Dataset: ecg_images (GitHub, SiddhiDeshmukh310/CardioScan). Classes: abnormal, normal.

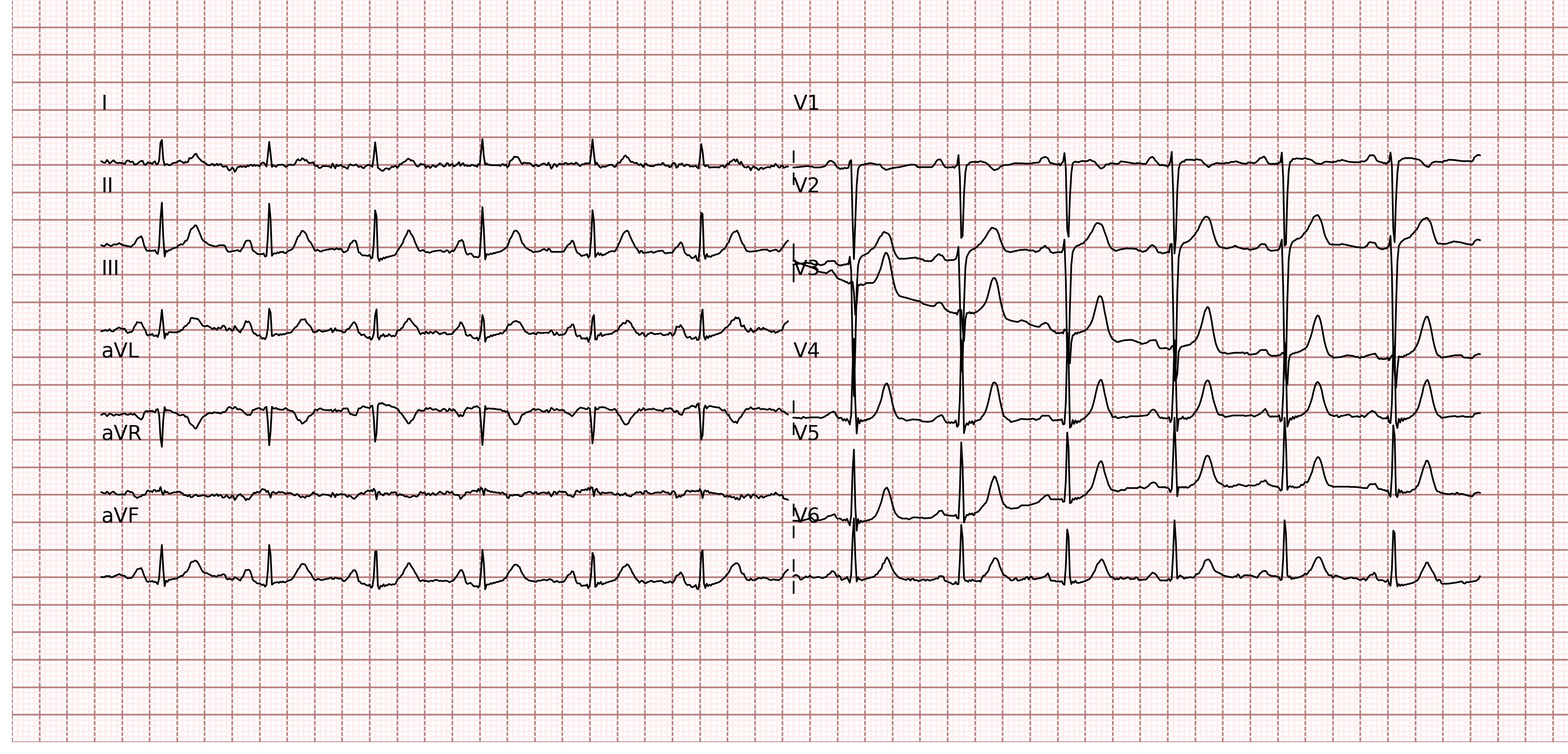
Label: abnormal

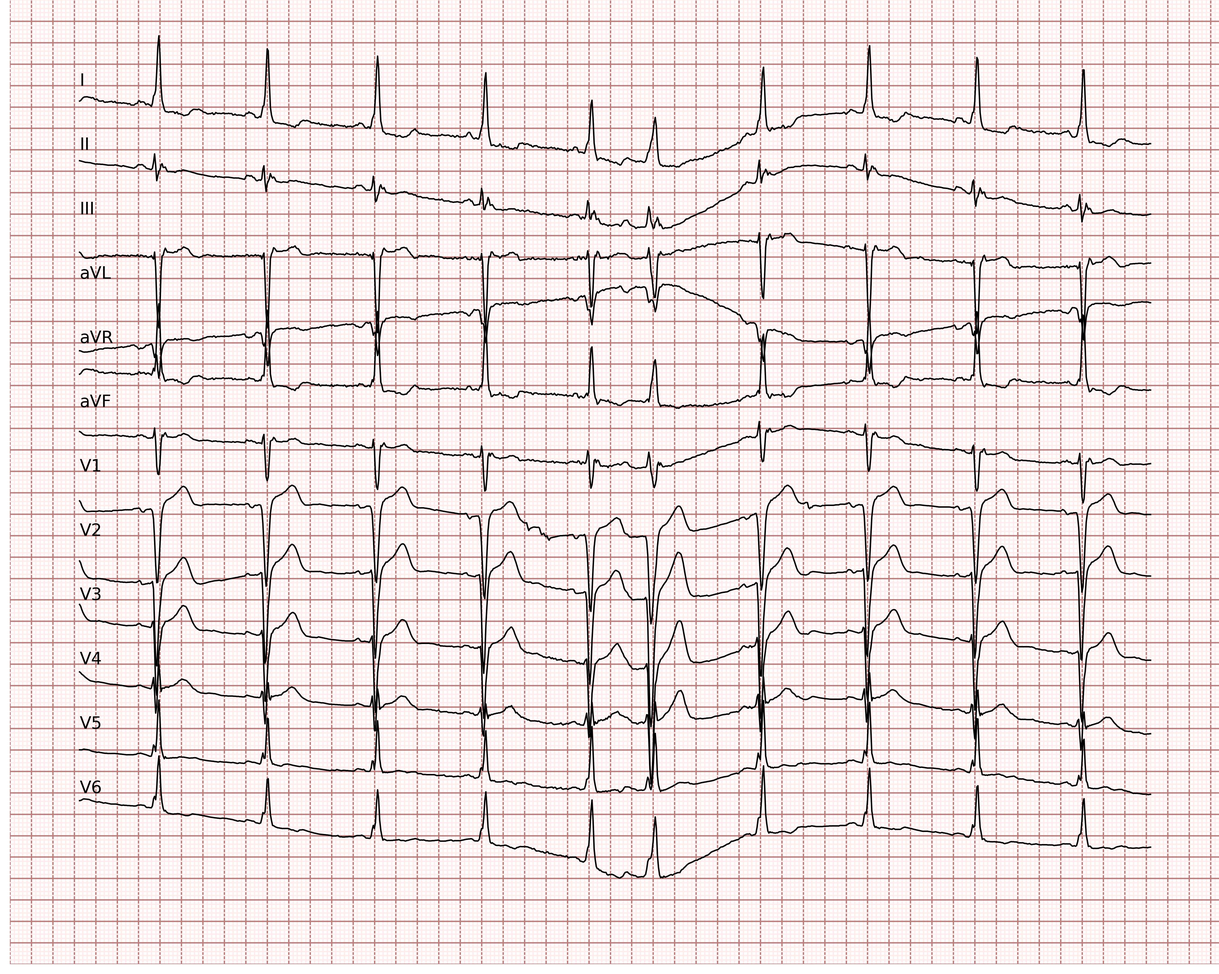
Label: normal

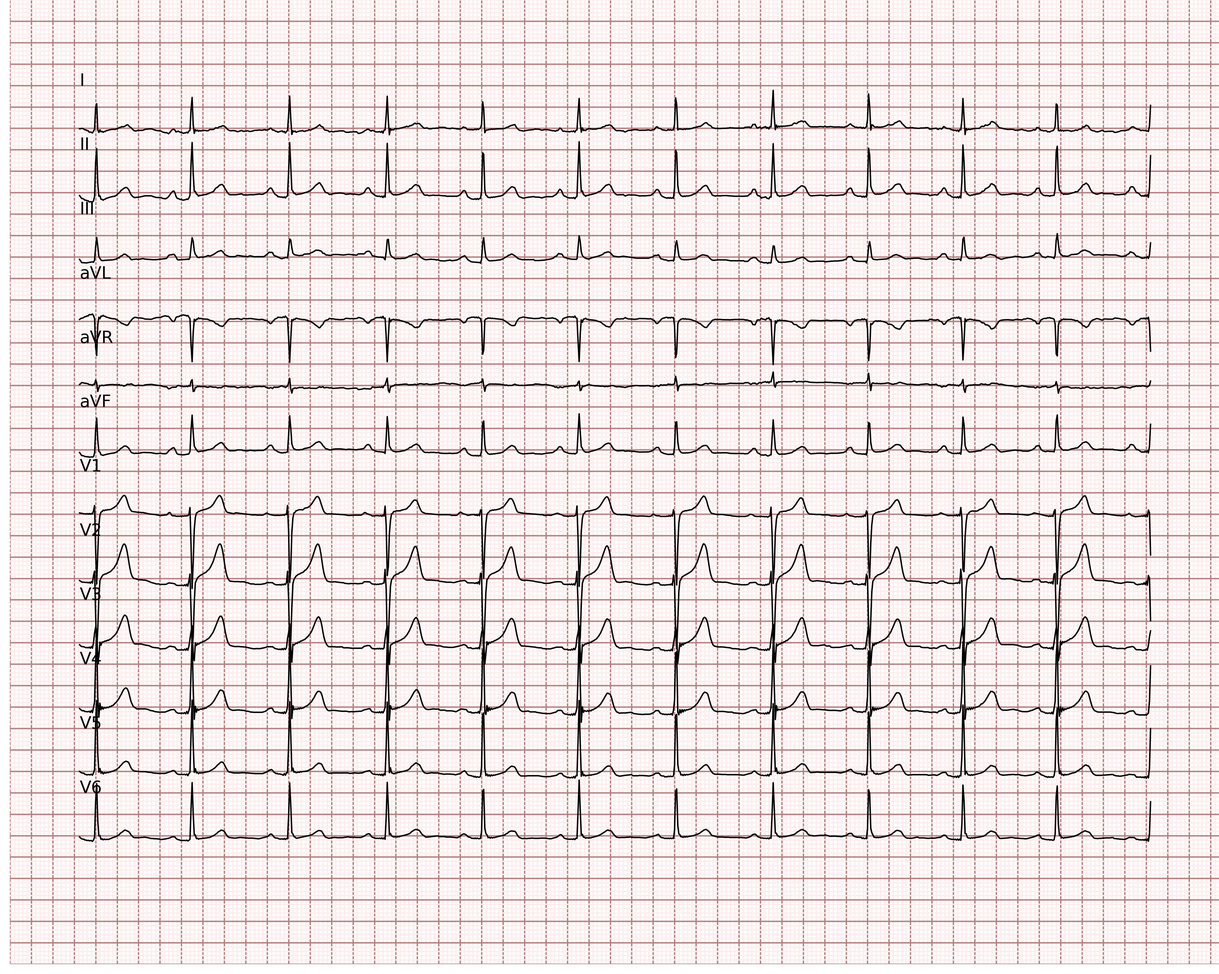
Label: abnormal

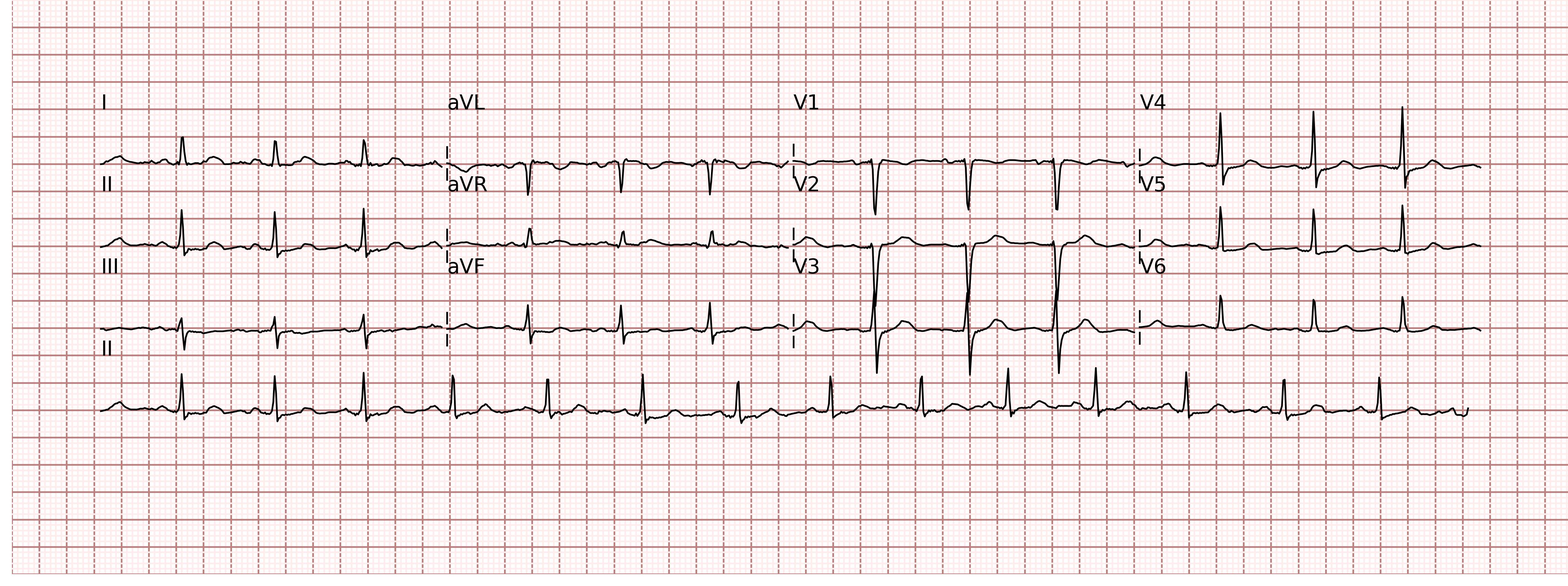
Label: normal

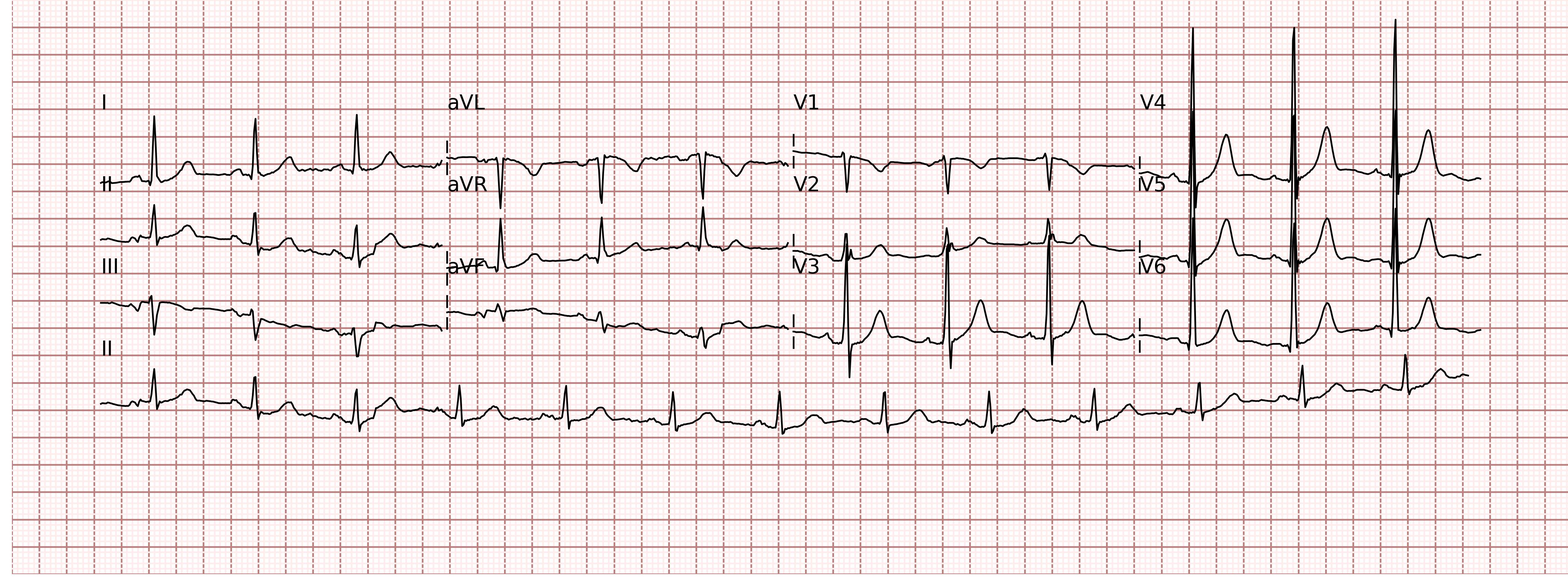
Label: abnormal

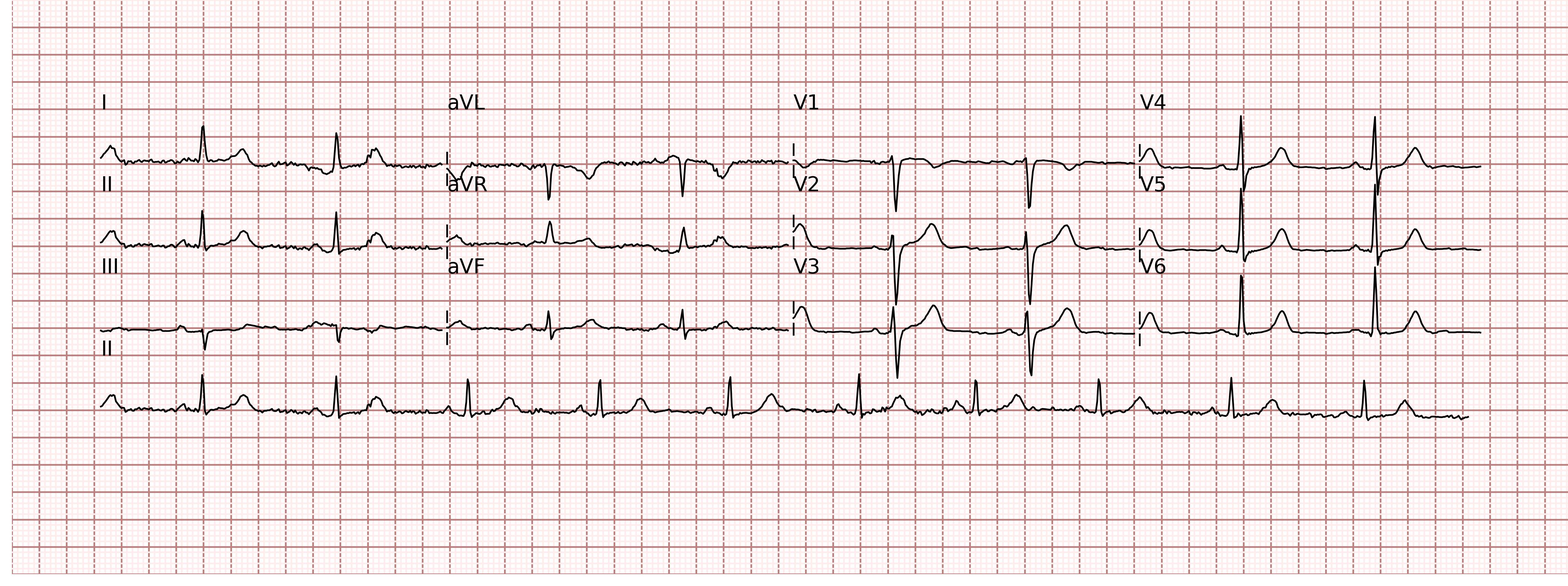
Label: normal
